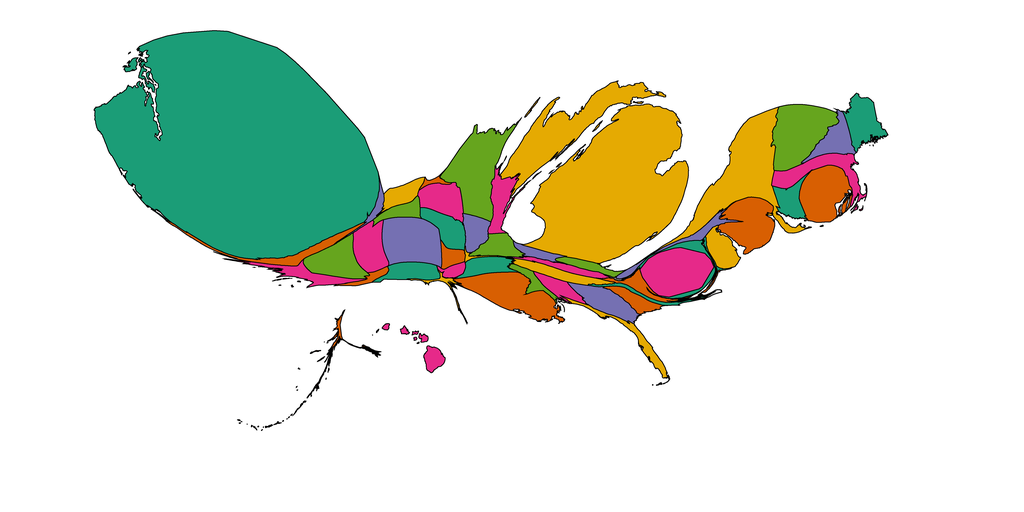

Data behind this chart, as committed beside it:
1, 5.727202308717068, Alabama, 0.90234375, 0.16015625, 0.5390625
2, 1.355, Alaska, 0.8477, 0.3711, 0.007812
3, 2.527, Arizona, 0.8477, 0.3711, 0.007812
4, 7.284, Arkansas, 0.1055, 0.6172, 0.4648
5, 8.422, California, 0.9023, 0.1602, 0.5391
6, 23.05, Colorado, 0.457, 0.4375, 0.6992
7, 7.245, Connecticut, 0.1055, 0.6172, 0.4648
8, 8.237, Delaware, 0.8984, 0.668, 0.007812
9, 24.16, District of Columbia, 0.9023, 0.1602, 0.5391
10, 6.616, Florida, 0.8984, 0.668, 0.007812
11, 11.47, Georgia, 0.457, 0.4375, 0.6992
12, 4.907, Hawaii, 0.9023, 0.1602, 0.5391
13, 2.851, Idaho, 0.457, 0.4375, 0.6992
14, 7.284, Illinois, 0.3984, 0.6484, 0.1172
15, 3.582, Indiana, 0.457, 0.4375, 0.6992
16, 6.961, Iowa, 0.457, 0.4375, 0.6992
17, 3.769, Kansas, 0.8477, 0.3711, 0.007812
18, 4.696, Kentucky, 0.9023, 0.1602, 0.5391
19, 24.56, Louisiana, 0.8477, 0.3711, 0.007812
20, 12.67, Maine, 0.1055, 0.6172, 0.4648
21, 6.086, Maryland, 0.1055, 0.6172, 0.4648
22, 14.07, Massachusetts, 0.9023, 0.1602, 0.5391
23, 193.5, Michigan, 0.8984, 0.668, 0.007812
24, 31.8, Minnesota, 0.3984, 0.6484, 0.1172
25, 4.023, Mississippi, 0.3984, 0.6484, 0.1172
26, 0.9779, Missouri, 0.8984, 0.668, 0.007812
27, 6.589, Montana, 0.8984, 0.668, 0.007812
28, 9.314, Nebraska, 0.1055, 0.6172, 0.4648
29, 14.72, Nevada, 0.3984, 0.6484, 0.1172
30, 9.626, New Hampshire, 0.457, 0.4375, 0.6992
31, 19.71, New Jersey, 0.8477, 0.3711, 0.007812
32, 8.131, New Mexico, 0.1055, 0.6172, 0.4648
33, 47.83, New York, 0.8984, 0.668, 0.007812
34, 3.176, North Carolina, 0.1055, 0.6172, 0.4648
35, 1.324, North Dakota, 0.8477, 0.3711, 0.007812
36, 4.275, Ohio, 0.3984, 0.6484, 0.1172
37, 2.538, Oklahoma, 0.9023, 0.1602, 0.5391
38, 9.287, Oregon, 0.8477, 0.3711, 0.007812
39, 5.926, Pennsylvania, 0.457, 0.4375, 0.6992
40, 20.72, Rhode Island, 0.8477, 0.3711, 0.007812
41, 5.502, South Carolina, 0.8477, 0.3711, 0.007812
42, 11.39, South Dakota, 0.9023, 0.1602, 0.5391
43, 7.667, Tennessee, 0.8984, 0.668, 0.007812
44, 1.986, Texas, 0.8984, 0.668, 0.007812
45, 12.34, Utah, 0.9023, 0.1602, 0.5391
46, 27.25, Vermont, 0.3984, 0.6484, 0.1172
47, 5.982, Virginia, 0.8477, 0.3711, 0.007812
48, 412.6, Washington, 0.1055, 0.6172, 0.4648
49, 0.0, West Virginia, 0.5, 0.5, 0.5
50, 9.625, Wisconsin, 0.9023, 0.1602, 0.5391
51, 5.229, Wyoming, 0.3984, 0.6484, 0.1172
